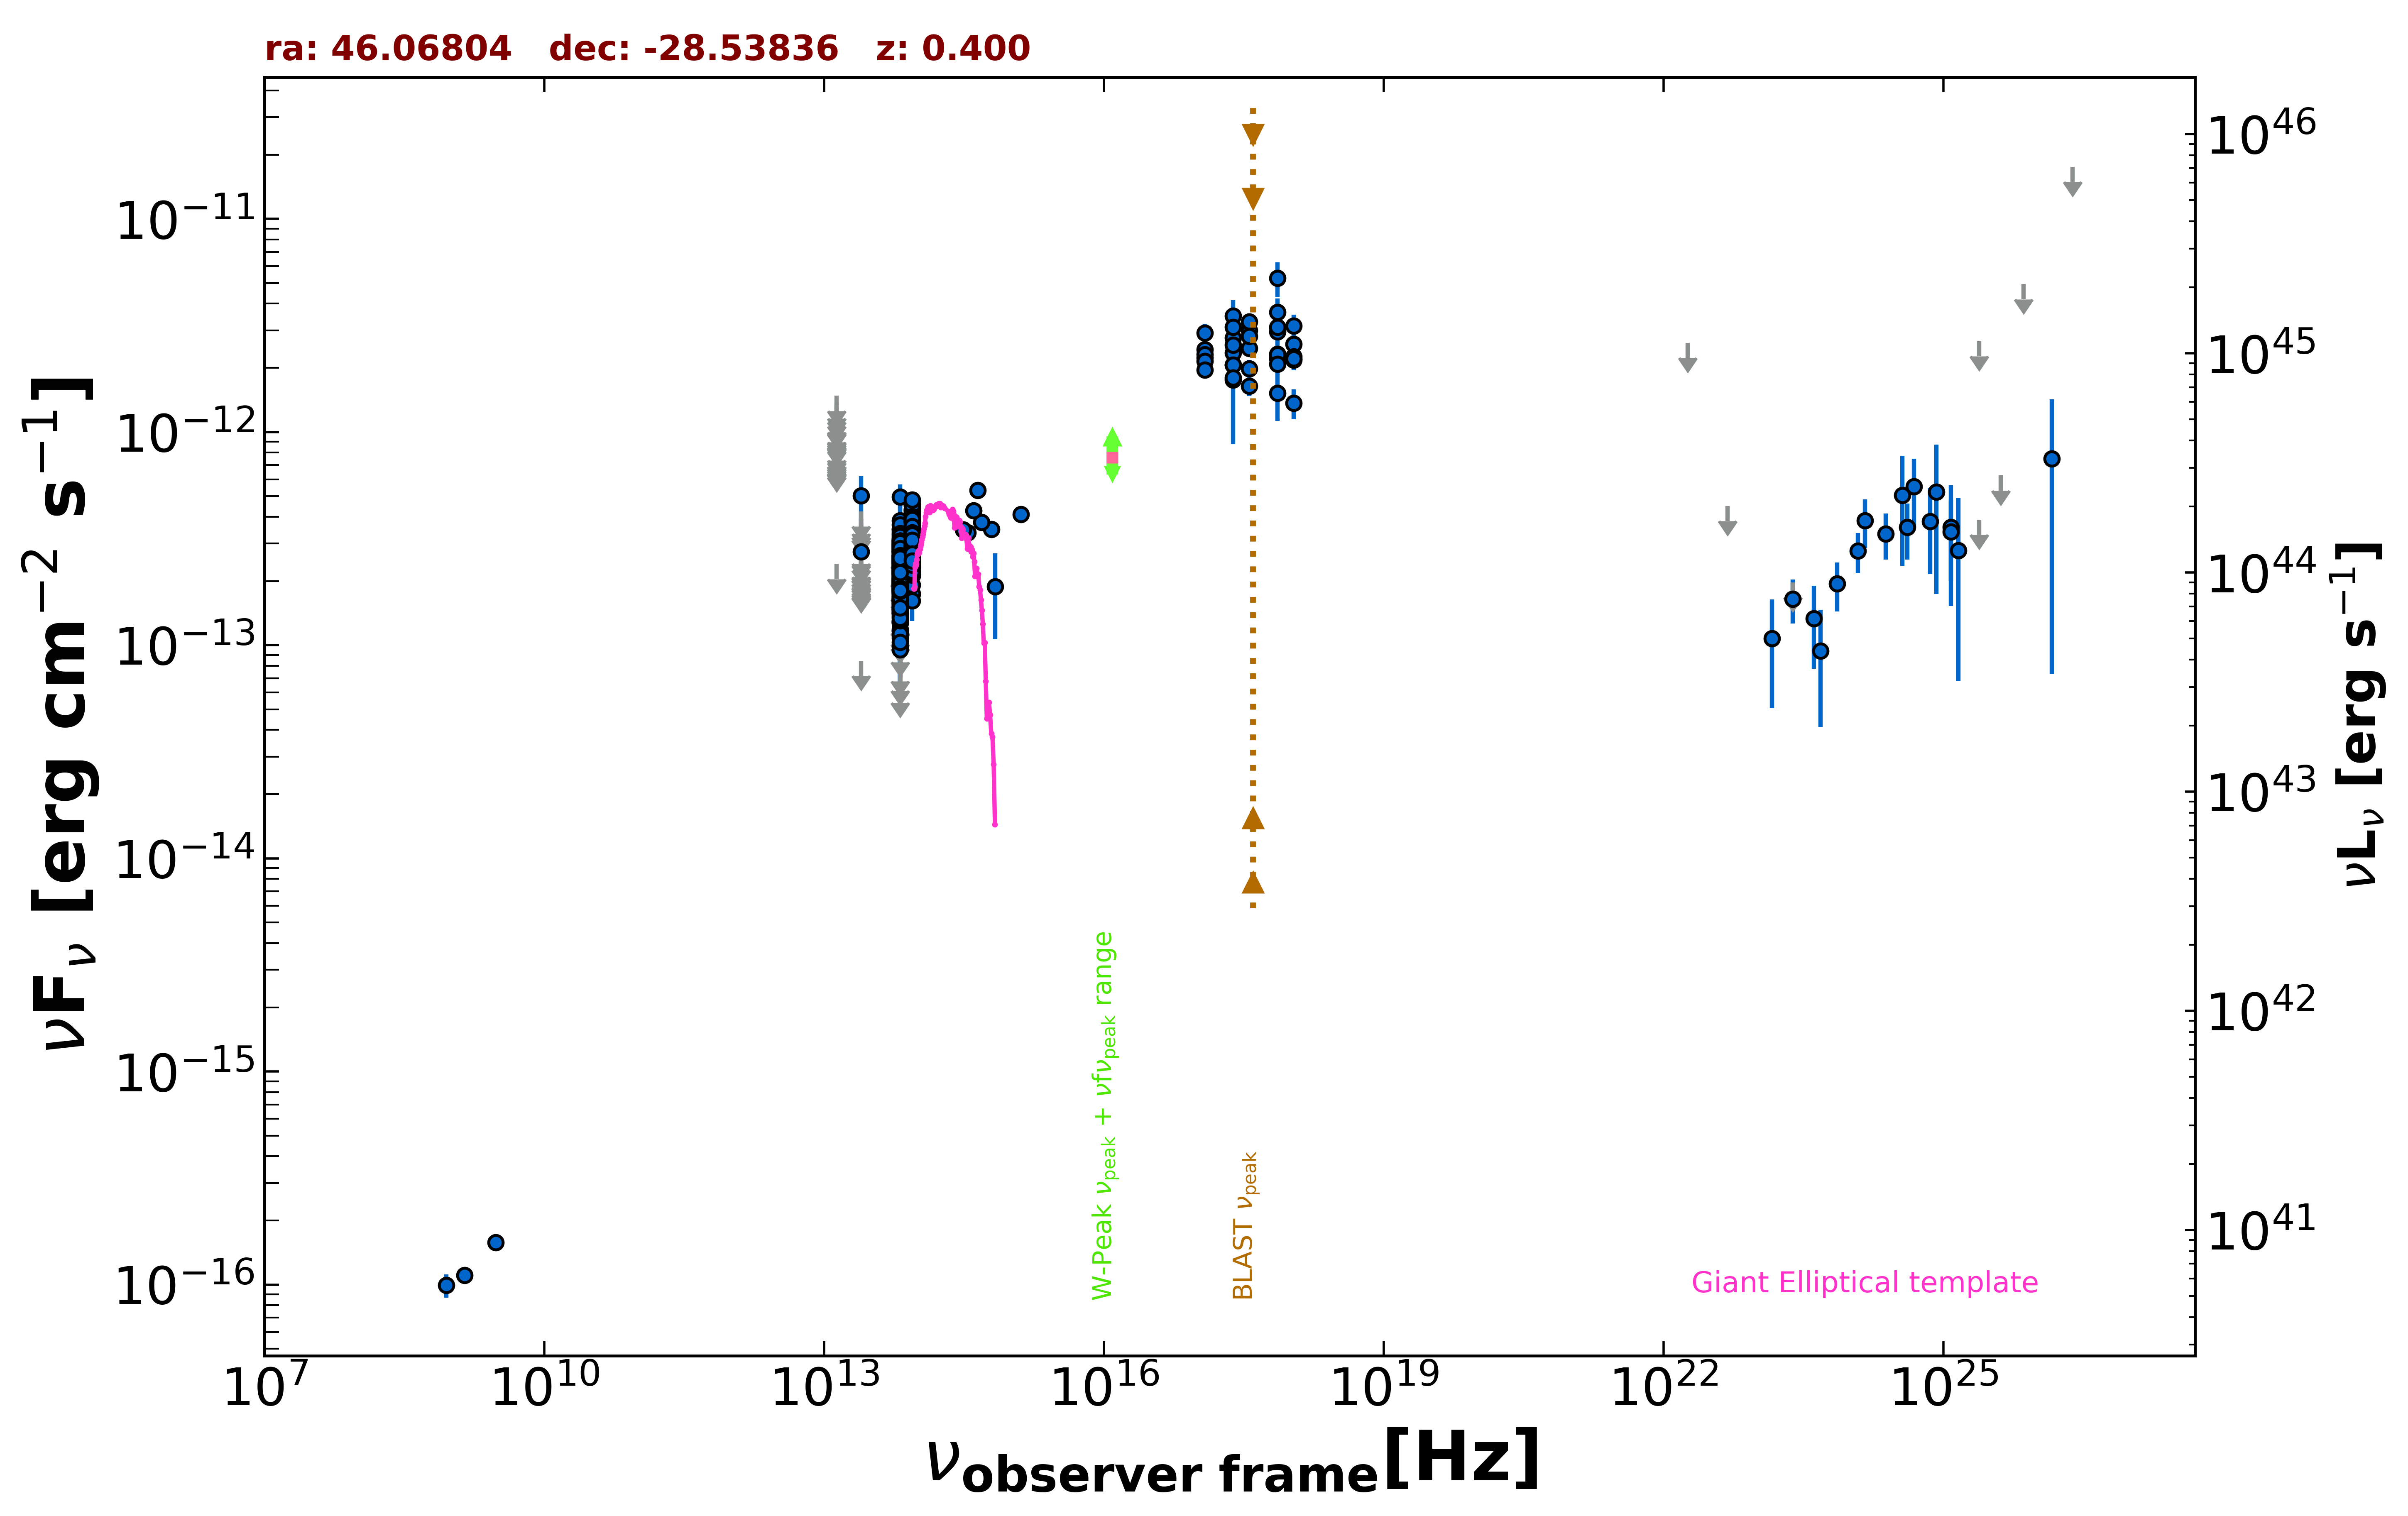

Data behind this chart, as committed beside it:
freq., flux, err_flux, MJD_start, MJD_end, flag, catalog, reference
1.400e+09, 1.106e-16, 8.400e-18, 55000, 55000, , NVSS, Condon et al. 1998  AJ  115  1693
8.870e+08, 9.934e-17, 1.244e-17, 55000, 55000, , RACS, Hale et al. 2021  PASA  38  e058
3.000e+09, 1.579e-16, 7.550e-18, 55000, 55000, , VLASSQL, Gordon et al. 2021  ApJS  255  30
2.418e+17, 2.762e-12, 4.540e-13, 55000, 55000, , XMMSL2, Saxton et al. 2008  A&A  480  611
7.253e+17, 3.646e-12, 5.865e-13, 55000, 55000, , XMMSL2, Saxton et al. 2008  A&A  480  611
2.418e+17, 3.497e-12, 6.515e-13, 55000, 55000, , XMMSL2, Saxton et al. 2008  A&A  480  611
7.253e+17, 5.275e-12, 9.735e-13, 55000, 55000, , XMMSL2, Saxton et al. 2008  A&A  480  611
2.418e+17, 1.753e-12, 8.773e-13, 55000, 55000, , XMMSL2, Saxton et al. 2008  A&A  480  611
7.253e+17, 2.324e-12, 1.195e-12, 55000, 55000, , XMMSL2, Saxton et al. 2008  A&A  480  611
2.418e+17, 2.064e-12, 2.195e-13, 55000, 55000, , RASS, Boller et al. 2016  A&A  103  1
2.418e+17, 2.348e-12, 8.900e-14, 56016, 58444, , 1OUSX, Giommi et al. in preparation
1.209e+17, 2.225e-12, 8.300e-14, 56016, 58444, , 1OUSX, Giommi et al. in preparation
3.627e+17, 2.471e-12, 9.500e-14, 56016, 58444, , 1OUSX, Giommi et al. in preparation
7.253e+17, 2.208e-12, 5.300e-14, 56016, 58444, , 1OUSX, Giommi et al. in preparation
1.088e+18, 2.180e-12, 1.200e-13, 56016, 58444, , 1OUSX, Giommi et al. in preparation
7.253e+17, 2.958e-12, 8.950e-14, 55000, 55000, , 2SXPS, Evans et al. 2020  ApJS  247  54
1.209e+17, 2.440e-12, 1.170e-13, 55000, 55000, , 2SXPS, Evans et al. 2020  ApJS  247  54
3.627e+17, 2.996e-12, 1.445e-13, 55000, 55000, , 2SXPS, Evans et al. 2020  ApJS  247  54
1.088e+18, 2.587e-12, 1.855e-13, 55000, 55000, , 2SXPS, Evans et al. 2020  ApJS  247  54
8.817e+13, 3.179e-13, 2.350e-15, 55000, 55000, , UNWISE, Schlafly et al. 2019  ApJS  240  30
6.517e+13, 2.146e-13, 3.300e-15, 55000, 55000, , UNWISE, Schlafly et al. 2019  ApJS  240  30
8.817e+13, 2.648e-13, 7.350e-15, 55000, 55000, , WISE, Wright et al. 2010  AJ  140  1868
6.517e+13, 1.886e-13, 7.300e-15, 55000, 55000, , WISE, Wright et al. 2010  AJ  140  1868
2.498e+13, 8.455e-14, 0.000e+00, 55000, 55000, UL, WISE, Wright et al. 2010  AJ  140  1868
1.363e+13, 2.405e-13, 0.000e+00, 55000, 55000, UL, WISE, Wright et al. 2010  AJ  140  1868
8.817e+13, 3.303e-13, 2.465e-14, 57041, 57041, , NEOWISE, Mainzer et al. 2014  ApJ  792  30
6.517e+13, 1.381e-13, 3.850e-14, 57041, 57041, , NEOWISE, Mainzer et al. 2014  ApJ  792  30
8.817e+13, 3.487e-13, 2.380e-14, 57041, 57041, , NEOWISE, Mainzer et al. 2014  ApJ  792  30
6.517e+13, 2.236e-13, 3.515e-14, 57041, 57041, , NEOWISE, Mainzer et al. 2014  ApJ  792  30
8.817e+13, 3.315e-13, 3.025e-14, 57040, 57040, , NEOWISE, Mainzer et al. 2014  ApJ  792  30
6.517e+13, 2.912e-13, 3.525e-14, 57040, 57040, , NEOWISE, Mainzer et al. 2014  ApJ  792  30
8.817e+13, 3.349e-13, 2.410e-14, 57040, 57040, , NEOWISE, Mainzer et al. 2014  ApJ  792  30
6.517e+13, 2.440e-13, 3.470e-14, 57040, 57040, , NEOWISE, Mainzer et al. 2014  ApJ  792  30
8.817e+13, 3.458e-13, 2.550e-14, 57040, 57040, , NEOWISE, Mainzer et al. 2014  ApJ  792  30
6.517e+13, 2.598e-13, 3.865e-14, 57040, 57040, , NEOWISE, Mainzer et al. 2014  ApJ  792  30
8.817e+13, 3.361e-13, 2.295e-14, 57040, 57040, , NEOWISE, Mainzer et al. 2014  ApJ  792  30
6.517e+13, 2.185e-13, 3.435e-14, 57040, 57040, , NEOWISE, Mainzer et al. 2014  ApJ  792  30
8.817e+13, 2.941e-13, 2.415e-14, 57040, 57040, , NEOWISE, Mainzer et al. 2014  ApJ  792  30
6.517e+13, 2.553e-13, 3.515e-14, 57040, 57040, , NEOWISE, Mainzer et al. 2014  ApJ  792  30
8.817e+13, 4.188e-13, 2.585e-14, 57405, 57405, , NEOWISE, Mainzer et al. 2014  ApJ  792  30
6.517e+13, 2.807e-13, 3.655e-14, 57405, 57405, , NEOWISE, Mainzer et al. 2014  ApJ  792  30
8.817e+13, 3.417e-13, 2.555e-14, 57405, 57405, , NEOWISE, Mainzer et al. 2014  ApJ  792  30
6.517e+13, 3.058e-13, 4.210e-14, 57405, 57405, , NEOWISE, Mainzer et al. 2014  ApJ  792  30
8.817e+13, 3.792e-13, 2.865e-14, 58123, 58123, , NEOWISE, Mainzer et al. 2014  ApJ  792  30
6.517e+13, 1.576e-13, 4.210e-14, 58123, 58123, , NEOWISE, Mainzer et al. 2014  ApJ  792  30
8.817e+13, 2.744e-13, 2.860e-14, 58124, 58124, , NEOWISE, Mainzer et al. 2014  ApJ  792  30
6.517e+13, 2.495e-13, 4.390e-14, 58124, 58124, , NEOWISE, Mainzer et al. 2014  ApJ  792  30
8.817e+13, 3.771e-13, 2.610e-14, 58124, 58124, , NEOWISE, Mainzer et al. 2014  ApJ  792  30
6.517e+13, 2.159e-13, 3.475e-14, 58124, 58124, , NEOWISE, Mainzer et al. 2014  ApJ  792  30
8.817e+13, 3.588e-13, 3.445e-14, 58124, 58124, , NEOWISE, Mainzer et al. 2014  ApJ  792  30
6.517e+13, 2.506e-13, 3.520e-14, 58124, 58124, , NEOWISE, Mainzer et al. 2014  ApJ  792  30
8.817e+13, 3.503e-13, 2.555e-14, 58124, 58124, , NEOWISE, Mainzer et al. 2014  ApJ  792  30
6.517e+13, 2.197e-13, 4.775e-14, 58124, 58124, , NEOWISE, Mainzer et al. 2014  ApJ  792  30
8.817e+13, 3.260e-13, 2.435e-14, 58124, 58124, , NEOWISE, Mainzer et al. 2014  ApJ  792  30
6.517e+13, 3.121e-13, 3.830e-14, 58124, 58124, , NEOWISE, Mainzer et al. 2014  ApJ  792  30
8.817e+13, 3.523e-13, 3.090e-14, 58124, 58124, , NEOWISE, Mainzer et al. 2014  ApJ  792  30
6.517e+13, 3.489e-13, 5.260e-14, 58124, 58124, , NEOWISE, Mainzer et al. 2014  ApJ  792  30
8.817e+13, 3.658e-13, 2.700e-14, 58124, 58124, , NEOWISE, Mainzer et al. 2014  ApJ  792  30
6.517e+13, 2.620e-13, 4.510e-14, 58124, 58124, , NEOWISE, Mainzer et al. 2014  ApJ  792  30
8.817e+13, 2.949e-13, 3.265e-14, 58124, 58124, , NEOWISE, Mainzer et al. 2014  ApJ  792  30
... 720 more rows
